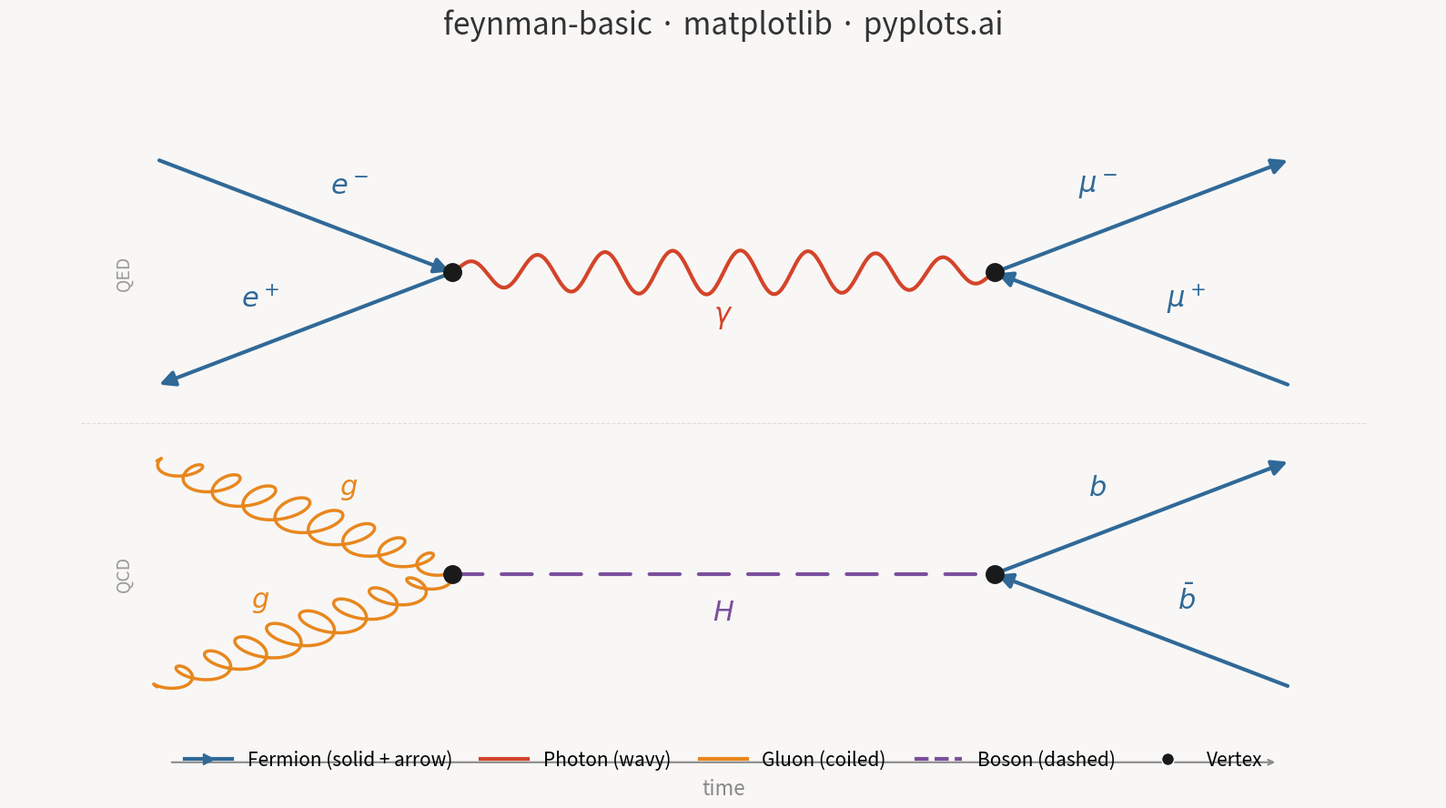

Write the Python code that produced this figure.
"""pyplots.ai
feynman-basic: Feynman Diagram for Particle Interactions
Library: matplotlib 3.10.8 | Python 3.14.3
Quality: 85/100 | Created: 2026-03-07
"""

import matplotlib.pyplot as plt
import numpy as np
from matplotlib.lines import Line2D


# Colors for each particle type
FERMION_COLOR = "#306998"
PHOTON_COLOR = "#D4442A"
GLUON_COLOR = "#E8871E"
BOSON_COLOR = "#7B4F9D"
VERTEX_COLOR = "#1a1a1a"

# Data - Two processes showcasing all 4 particle types
# Process 1 (top): QED e-e+ annihilation: e- + e+ -> gamma -> mu- + mu+
# Process 2 (bottom): Gluon fusion to Higgs: g + g -> H -> b + b-bar
vertices = {"v1": (0.28, 0.74), "v2": (0.72, 0.74), "v3": (0.28, 0.26), "v4": (0.72, 0.26)}

propagators = [
    # QED process: fermions + photon
    {"from": (0.04, 0.92), "to": "v1", "type": "fermion", "label": r"$e^-$", "arrow_fwd": True},
    {"from": (0.04, 0.56), "to": "v1", "type": "fermion", "label": r"$e^+$", "arrow_fwd": False},
    {"from": "v1", "to": "v2", "type": "photon", "label": r"$\gamma$"},
    {"from": "v2", "to": (0.96, 0.92), "type": "fermion", "label": r"$\mu^-$", "arrow_fwd": True},
    {"from": "v2", "to": (0.96, 0.56), "type": "fermion", "label": r"$\mu^+$", "arrow_fwd": False},
    # Gluon fusion: gluons + Higgs boson + fermions
    {"from": (0.04, 0.44), "to": "v3", "type": "gluon", "label": r"$g$"},
    {"from": (0.04, 0.08), "to": "v3", "type": "gluon", "label": r"$g$"},
    {"from": "v3", "to": "v4", "type": "boson", "label": r"$H$"},
    {"from": "v4", "to": (0.96, 0.44), "type": "fermion", "label": r"$b$", "arrow_fwd": True},
    {"from": "v4", "to": (0.96, 0.08), "type": "fermion", "label": r"$\bar{b}$", "arrow_fwd": False},
]

# Plot
fig, ax = plt.subplots(figsize=(16, 9))
fig.patch.set_facecolor("#F8F7F5")
ax.set_facecolor("#F8F7F5")
ax.set_xlim(-0.08, 1.08)
ax.set_ylim(-0.08, 1.08)

# Draw propagators
for prop in propagators:
    start = vertices[prop["from"]] if isinstance(prop["from"], str) else prop["from"]
    end = vertices[prop["to"]] if isinstance(prop["to"], str) else prop["to"]
    sx, sy = start
    ex, ey = end
    mx, my = (sx + ex) / 2, (sy + ey) / 2
    dx, dy = ex - sx, ey - sy
    length = np.sqrt(dx**2 + dy**2)
    ux, uy = dx / length, dy / length
    px, py = -uy, ux

    if prop["type"] == "fermion":
        arrow_fwd = prop.get("arrow_fwd", True)
        if arrow_fwd:
            ax.annotate(
                "",
                xy=(ex, ey),
                xytext=(sx, sy),
                arrowprops={"arrowstyle": "-|>", "color": FERMION_COLOR, "lw": 3, "mutation_scale": 25},
            )
        else:
            ax.annotate(
                "",
                xy=(sx, sy),
                xytext=(ex, ey),
                arrowprops={"arrowstyle": "-|>", "color": FERMION_COLOR, "lw": 3, "mutation_scale": 25},
            )
        label_offset = 0.06
        ax.text(
            mx + px * label_offset,
            my + py * label_offset,
            prop["label"],
            fontsize=22,
            ha="center",
            va="center",
            color=FERMION_COLOR,
            fontweight="bold",
        )

    elif prop["type"] == "photon":
        t = np.linspace(0, 1, 500)
        n_waves = 8
        wave_amp = 0.035
        wave = wave_amp * np.sin(2 * np.pi * n_waves * t)
        envelope = np.sin(np.pi * t) ** 0.3
        wave *= envelope
        ax.plot(sx + t * dx + wave * px, sy + t * dy + wave * py, color=PHOTON_COLOR, lw=3, solid_capstyle="round")
        ax.text(
            mx - px * 0.07,
            my - py * 0.07,
            prop["label"],
            fontsize=22,
            ha="center",
            va="center",
            color=PHOTON_COLOR,
            fontweight="bold",
        )

    elif prop["type"] == "gluon":
        t = np.linspace(0, 1, 3000)
        n_coils = 9
        coil_r = 0.025
        phase = 2 * np.pi * n_coils * t
        # Prolate cycloid creates coiled/looped spring pattern
        along_mod = coil_r * 0.7 * np.sin(phase)
        perp_disp = coil_r * np.cos(phase)
        envelope = np.sin(np.pi * t) ** 0.4
        perp_disp *= envelope
        along_mod *= envelope
        gx = sx + t * dx - along_mod * ux + perp_disp * px
        gy = sy + t * dy - along_mod * uy + perp_disp * py
        ax.plot(gx, gy, color=GLUON_COLOR, lw=2.5, solid_capstyle="round")
        ax.text(
            mx + px * 0.06,
            my + py * 0.06,
            prop["label"],
            fontsize=22,
            ha="center",
            va="center",
            color=GLUON_COLOR,
            fontweight="bold",
        )

    elif prop["type"] == "boson":
        ax.plot([sx, ex], [sy, ey], color=BOSON_COLOR, lw=3, linestyle=(0, (8, 5)), dash_capstyle="round")
        ax.text(
            mx - px * 0.06,
            my - py * 0.06,
            prop["label"],
            fontsize=22,
            ha="center",
            va="center",
            color=BOSON_COLOR,
            fontweight="bold",
        )

# Vertices
for vx, vy in vertices.values():
    ax.plot(vx, vy, "o", color=VERTEX_COLOR, markersize=14, zorder=5)

# Subtle separator between the two processes
ax.axhline(y=0.50, xmin=0.05, xmax=0.95, color="#CCCCCC", lw=0.8, linestyle="--", alpha=0.6)

# Process labels
ax.text(0.005, 0.74, "QED", fontsize=14, ha="left", va="center", color="#999999", fontstyle="italic", rotation=90)
ax.text(0.005, 0.26, "QCD", fontsize=14, ha="left", va="center", color="#999999", fontstyle="italic", rotation=90)

# Style
ax.set_title(
    "feynman-basic \u00b7 matplotlib \u00b7 pyplots.ai", fontsize=24, fontweight="medium", pad=20, color="#333333"
)
ax.axis("off")

# Legend with all 4 particle types
legend_handles = [
    Line2D(
        [0],
        [0],
        color=FERMION_COLOR,
        lw=3,
        marker=">",
        markersize=8,
        markeredgecolor=FERMION_COLOR,
        label="Fermion (solid + arrow)",
    ),
    Line2D([0], [0], color=PHOTON_COLOR, lw=3, label="Photon (wavy)"),
    Line2D([0], [0], color=GLUON_COLOR, lw=3, label="Gluon (coiled)"),
    Line2D([0], [0], color=BOSON_COLOR, lw=3, linestyle="--", label="Boson (dashed)"),
    Line2D([0], [0], marker="o", color="w", markerfacecolor=VERTEX_COLOR, markersize=10, lw=0, label="Vertex"),
]
ax.legend(
    handles=legend_handles, fontsize=15, loc="lower center", ncol=5, frameon=False, handlelength=2.5, columnspacing=1.5
)

# Time axis arrow
ax.annotate("", xy=(0.95, -0.04), xytext=(0.05, -0.04), arrowprops={"arrowstyle": "->", "color": "#888888", "lw": 1.5})
ax.text(0.5, -0.065, "time", fontsize=16, ha="center", va="top", color="#888888", fontstyle="italic")

plt.tight_layout()
plt.savefig("plot.png", dpi=300, bbox_inches="tight")
